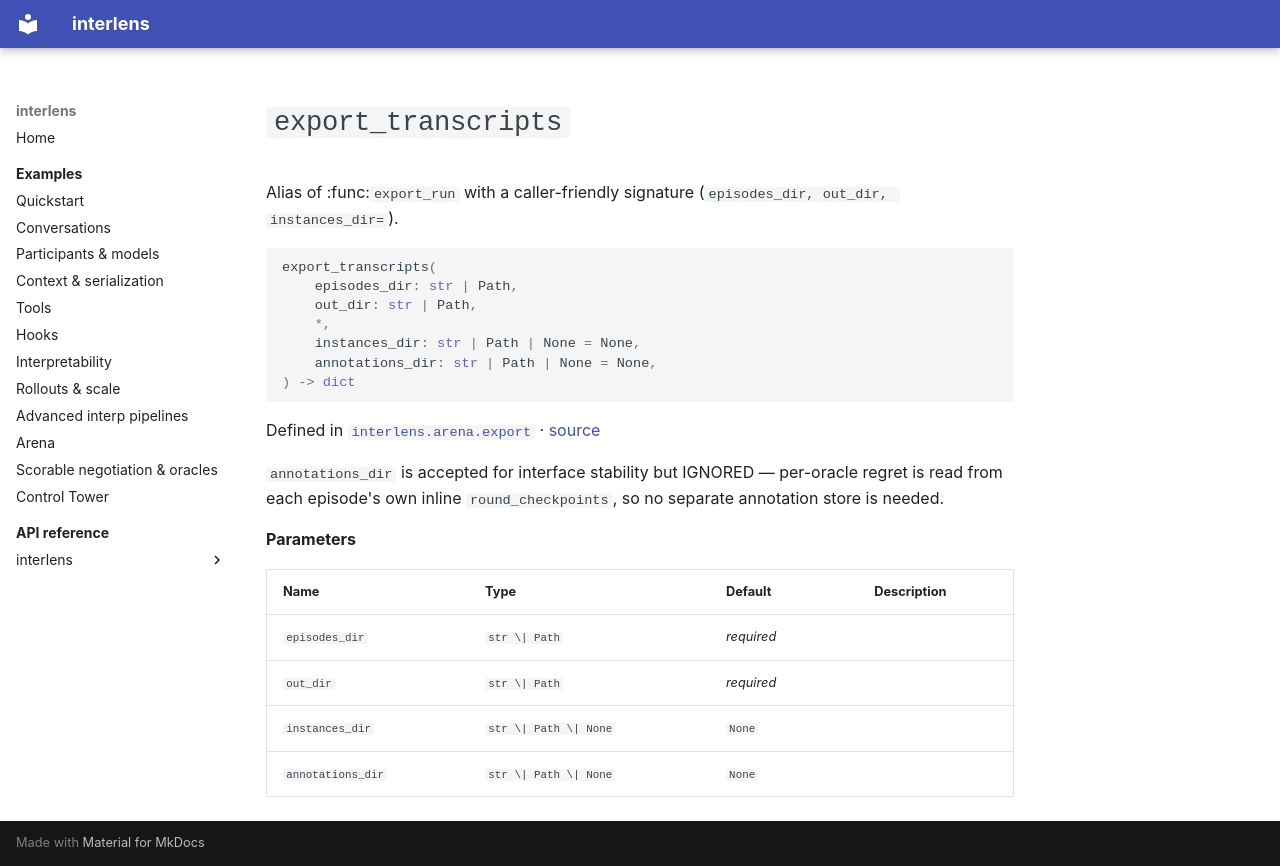

repository: Sid-MB/interlens · page: reference/interlens/arena/export/export_transcripts/index.html · generator: mkdocs

# `export_transcripts`

Alias of :func:`export_run` with a caller-friendly signature (`episodes_dir, out_dir, instances_dir=`).

```python
export_transcripts(
	episodes_dir: str | Path,
	out_dir: str | Path,
	*,
	instances_dir: str | Path | None = None,
	annotations_dir: str | Path | None = None,
) -> dict
```

Defined in [`interlens.arena.export`](index.md) · [source](https://github.com/Sid-MB/interlens/blob/main/src/interlens/arena/export.py#L323-L328)

`annotations_dir` is accepted for interface stability but IGNORED — per-oracle regret is read from each
episode's own inline `round_checkpoints`, so no separate annotation store is needed.

**Parameters**

| Name | Type | Default | Description |
|---|---|---|---|
| `episodes_dir` | `str \| Path` | *required* |  |
| `out_dir` | `str \| Path` | *required* |  |
| `instances_dir` | `str \| Path \| None` | `None` |  |
| `annotations_dir` | `str \| Path \| None` | `None` |  |
